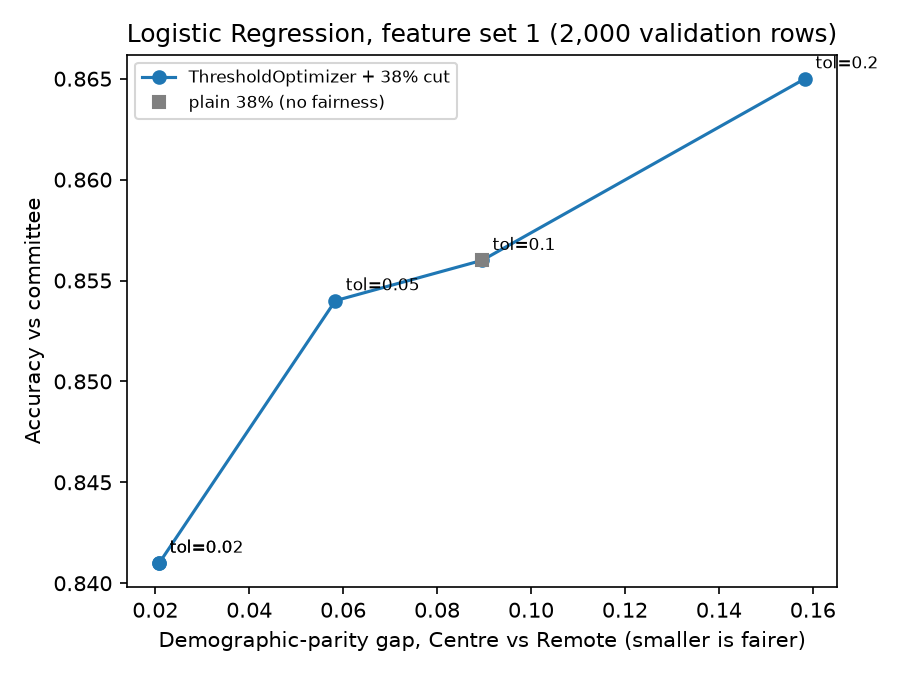

Source data for this figure (header and first rows):
tol, parity_gap, accuracy, grant_rate
plain 38%, 0.0896, 0.856, 0.38
0.0, 0.0208, 0.841, 0.38
0.02, 0.0208, 0.841, 0.38
0.05, 0.0583, 0.854, 0.38
0.1, 0.0896, 0.856, 0.38
0.2, 0.1583, 0.865, 0.38
